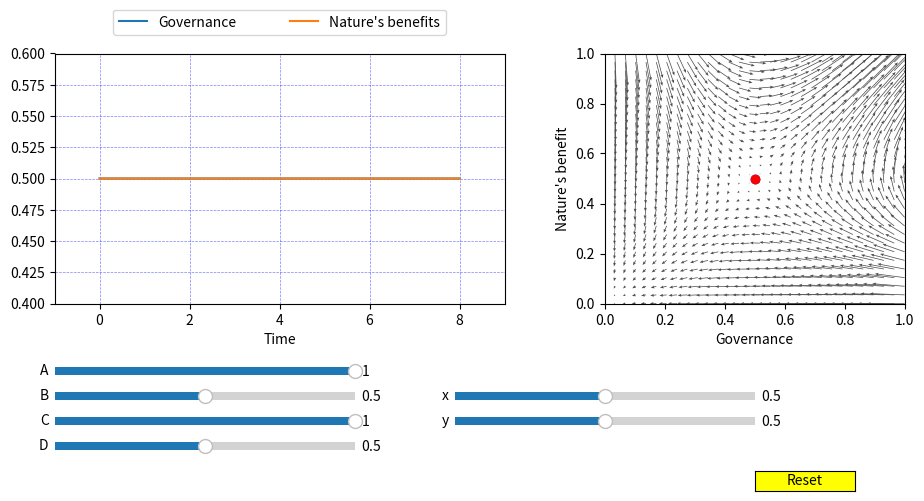

Write the Python code that produced this figure.
# -*- coding: utf-8 -*-
"""
Created on Thu Jul  5 07:56:03 2018

[redacted]
"""


import numpy as np
import matplotlib.pyplot as plt
from matplotlib.widgets import Slider, Button
from scipy.integrate import odeint


# define function
def resilience(X, t, parameters):
    x, y = X
    A,B,C,D = parameters
    derivatives = [A*x*y-B*x, C*x*y-D*y] 
    return derivatives

def PE(parameters):
    A,B,C,D = parameters
    Geq = D/C
    Beq = B/A
    eq = Geq, Beq
    return eq

def UV(Xn, Yn, parameters):
    A,B,C,D = parameters
    u = A*Xn*Yn-B*Xn
    v = C*Xn*Yn-D*Yn
    return u,v

# define initial conditions and parameters
Amin = 0
Amax = 1    
A0 = 1
Bmin = 0
Bmax = 1
B0 = 0.5
Cmin = 0
Cmax = 1    
C0 = 1
Dmin = 0
Dmax = 1
D0 = 0.5
xmin = 0
xmax = 1
ymin = 0
ymax = 1
x0 = 0.5
y0 = 0.5

# ODE optiones
parameters0 = [A0,B0,C0,D0]
X0 =[x0,y0]
tmin = 0
tmax = 8
tstepsize = 0.0001
t = np.arange(tmin, tmax, tstepsize)
xs, ys = odeint(resilience, X0, t, args=(parameters0,)).T   # solve equations

# Create figures to plot in
fig = plt.figure(figsize=(10, 5))   # define the size of plotting area
ax1 = fig.add_axes([0.1, 0.4, 0.45, 0.5]) #  [left, bottom, width, height]
x_plot = ax1.plot(t, xs, label = "Governance")[0]
y_plot = ax1.plot(t, ys, label = "Nature's benefits")[0]
ax1.set_xlabel("Time")
ax1.legend(bbox_to_anchor = (0.1, 1.02, 0.8, .102), loc = 4,ncol = 2, mode = "expand",borderaxespad = 1.)
ax1.grid(color = "b", alpha = 0.5, linestyle = "dashed", linewidth = 0.5)
ax1.set_ylim([np.min(ys)-0.1, np.max(ys)+0.1])
ax1.set_xlim([tmin-1, tmax+1])
ax2 = fig.add_axes([0.65, 0.4, 0.3, 0.5]) #  [left, bottom, width, height]
xy_plot = ax2.plot(xs, ys,'r')[0]
xy_plot0 = ax2.plot(xs[0], ys[0],'bo')[0]
xy_ploteq = ax2.plot(PE(parameters0)[0],PE(parameters0)[1],'ro')[0]
ax2.set_xlabel("Governance")
ax2.set_ylabel("Nature's benefit")
#ax2.grid(color = "b", alpha = 0.5, linestyle = "dashed", linewidth = 0.5)
ax2.set_xlim([0,1])
ax2.set_ylim([0,1])


# generate initial vector field 
X = np.linspace(0, 1, 30)
Y = np.linspace(0, 1, 30)
Xn, Yn = np.meshgrid(X, Y)
u, v = UV(Xn, Yn, parameters0)
vector_field = ax2.quiver(X, Y, u, v, color = '#4d4d4d', scale = 4, headwidth=4,  headlength=5, linewidths=5, scale_units='x')


# create a space in the figure to place the n sliders
axcolor = 'lightgoldenrodyellow'
axis_A = fig.add_axes([0.10, 0.25, 0.3, 0.03], facecolor=axcolor)  #[left, bottom, width, height
axis_B = fig.add_axes([0.10, 0.2, 0.3, 0.03], facecolor=axcolor)
axis_C = fig.add_axes([0.10, 0.15, 0.3, 0.03], facecolor=axcolor)
axis_D = fig.add_axes([0.10, 0.1, 0.3, 0.03], facecolor=axcolor)
axis_x = fig.add_axes([0.50, 0.2, 0.3, 0.03], facecolor=axcolor)
axis_y = fig.add_axes([0.50, 0.15, 0.3, 0.03], facecolor=axcolor)

# create each slider 
slider_A = Slider(axis_A, 'A', Amin, Amax, valinit=A0)
slider_B = Slider(axis_B, 'B', Bmin, Bmax, valinit=B0)
slider_C = Slider(axis_C, 'C', Cmin, Cmax, valinit=C0)
slider_D = Slider(axis_D, 'D', Dmin, Dmax, valinit=D0)
slider_x = Slider(axis_x, 'x', xmin, xmax, valinit=x0)
slider_y = Slider(axis_y, 'y', ymin, ymax, valinit=y0)

def update(val):
    parameters = [slider_A.val, slider_B.val, slider_C.val, slider_D.val]
    x = [slider_x.val, slider_y.val]
    # recalculate the function values
    xs, ys = odeint(resilience, x, t, args=(parameters,)).T
    u, v = UV(Xn, Yn, parameters)
    # update the value on the graph
    x_plot.set_ydata(xs)
    y_plot.set_ydata(ys)
    xy_plot.set_data(xs,ys)
    xy_plot0.set_data(xs[0],ys[0])
    xy_ploteq.set_data(PE(parameters)[0],PE(parameters)[1])
    vector_field.set_UVC( u, v)
    # redraw the graph
    fig.canvas.draw_idle()
    ax1.set_ylim([-0.1, 1.1])
    ax1.set_xlim([tmin-1, tmax+1])
    ax2.set_xlim([np.min(xs)-0.5, np.max(xs)+0.5])
    ax2.set_ylim([np.min(ys)-0.5, np.max(ys)+0.5])
    ax2.set_xlim([0,1])
    ax2.set_ylim([0,1])
    
# set all sliders to call update when their value is changed
slider_A.on_changed(update)
slider_B.on_changed(update)
slider_C.on_changed(update)
slider_D.on_changed(update)
slider_x.on_changed(update)
slider_y.on_changed(update)

# create the reset button axis (where its drawn)
resetax = plt.axes([0.8, 0.025, 0.1, 0.04])
# and the button itself
button = Button(resetax, 'Reset', color='yellow', hovercolor='0.575')

def reset(event):
    slider_A.reset()
    slider_B.reset()
    slider_C.reset()
    slider_D.reset()
    slider_x.reset()
    slider_y.reset()

button.on_clicked(reset)